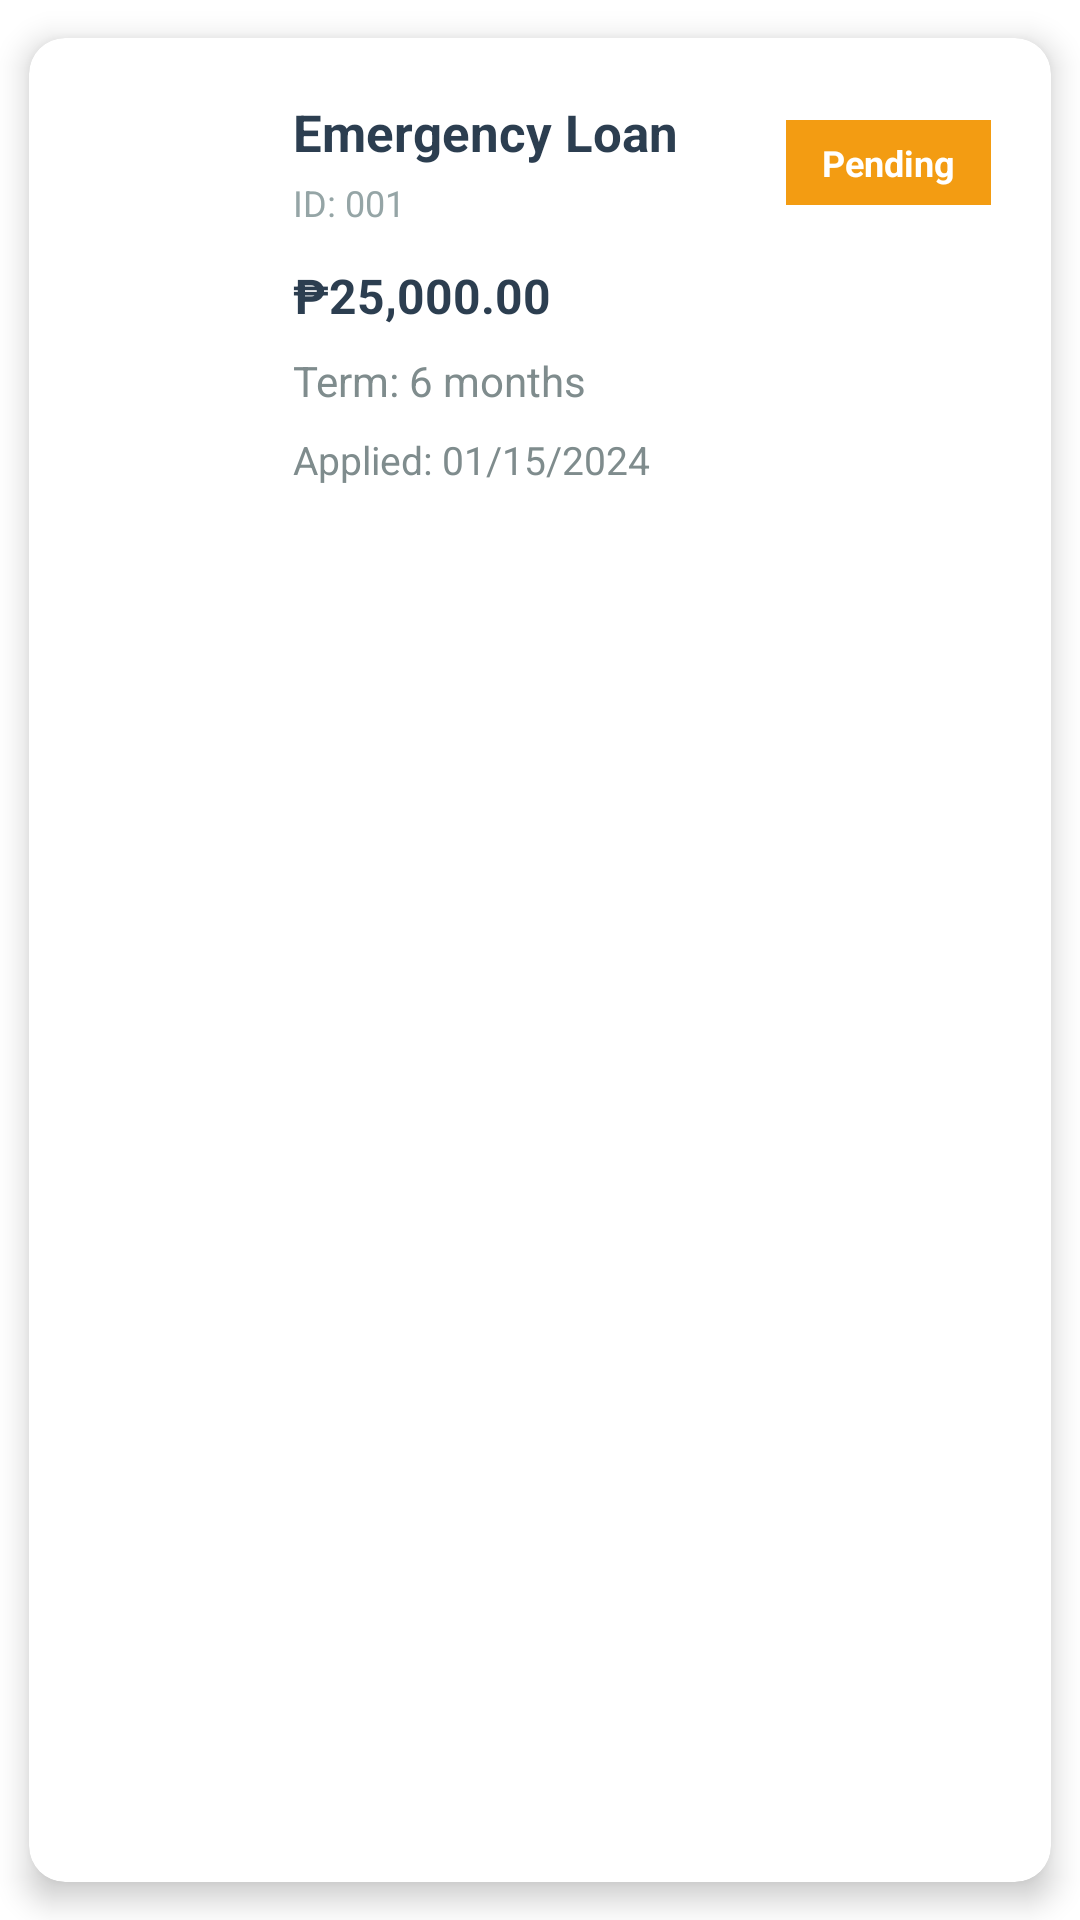

Reconstruct the res/layout file that produces this screen, plus the resources it refers to.
<!-- AndroidManifest.xml: application theme Theme.Aquino_Bembo_Finals -->
<!-- res/layout/card_history.xml -->
<?xml version="1.0" encoding="utf-8"?>
<androidx.cardview.widget.CardView xmlns:android="http://schemas.android.com/apk/res/android"
    xmlns:app="http://schemas.android.com/apk/res-auto"
    android:layout_width="match_parent"
    android:layout_height="wrap_content"
    android:layout_marginStart="8dp"
    android:layout_marginEnd="8dp"
    android:layout_marginTop="4dp"
    android:layout_marginBottom="16dp"
    android:clickable="true"
    android:focusable="true"
    android:foreground="?android:attr/selectableItemBackground"
    app:cardCornerRadius="12dp"
    app:cardElevation="6dp"
    app:cardUseCompatPadding="true">

    <LinearLayout
        android:layout_width="match_parent"
        android:layout_height="wrap_content"
        android:orientation="horizontal"
        android:padding="20dp">

        
        <ImageView
            android:layout_width="48dp"
            android:layout_height="48dp"
            android:layout_marginEnd="20dp"
            android:contentDescription="History Item"
            android:src="@drawable/history"
            android:tint="#9B59B6" />

        
        <LinearLayout
            android:layout_width="0dp"
            android:layout_height="wrap_content"
            android:layout_weight="1"
            android:orientation="vertical">

            
            <LinearLayout
                android:layout_width="match_parent"
                android:layout_height="wrap_content"
                android:orientation="horizontal"
                android:layout_marginBottom="12dp">

                <LinearLayout
                    android:layout_width="0dp"
                    android:layout_height="wrap_content"
                    android:layout_weight="1"
                    android:orientation="vertical">

                    <TextView
                        android:id="@+id/tv_loan_type"
                        android:layout_width="wrap_content"
                        android:layout_height="wrap_content"
                        android:text="Emergency Loan"
                        android:textColor="#2C3E50"
                        android:textSize="17sp"
                        android:textStyle="bold" />

                    <TextView
                        android:id="@+id/tv_loan_id"
                        android:layout_width="wrap_content"
                        android:layout_height="wrap_content"
                        android:layout_marginTop="4dp"
                        android:text="ID: 001"
                        android:textColor="#95A5A6"
                        android:textSize="12sp" />

                </LinearLayout>

                
                <TextView
                    android:id="@+id/tv_status"
                    android:layout_width="wrap_content"
                    android:layout_height="wrap_content"
                    android:paddingHorizontal="12dp"
                    android:paddingVertical="6dp"
                    android:text="Pending"
                    android:textColor="#FFFFFF"
                    android:textSize="12sp"
                    android:textStyle="bold"
                    android:background="#F39C12"
                    android:gravity="center"
                    android:layout_gravity="center_vertical" />

            </LinearLayout>

            
            <TextView
                android:id="@+id/tv_amount"
                android:layout_width="wrap_content"
                android:layout_height="wrap_content"
                android:layout_marginBottom="8dp"
                android:text="₱25,000.00"
                android:textColor="#2C3E50"
                android:textSize="16sp"
                android:textStyle="bold" />

            
            <TextView
                android:id="@+id/tv_months"
                android:layout_width="wrap_content"
                android:layout_height="wrap_content"
                android:layout_marginBottom="8dp"
                android:text="Term: 6 months"
                android:textColor="#7F8C8D"
                android:textSize="14sp" />

            
            <TextView
                android:id="@+id/tv_date"
                android:layout_width="wrap_content"
                android:layout_height="wrap_content"
                android:text="Applied: 01/15/2024"
                android:textColor="#7F8C8D"
                android:textSize="13sp" />

        </LinearLayout>

    </LinearLayout>

</androidx.cardview.widget.CardView>
<!-- resources referenced by this layout -->
<resources>
  <style name="Theme.Aquino_Bembo_Finals" parent="Theme.MaterialComponents.DayNight.DarkActionBar">
          
          <item name="colorPrimary">@color/colorPrimary</item>
          <item name="colorPrimaryVariant">@color/colorPrimary</item>
          <item name="colorOnPrimary">@color/white</item>
          
          <item name="colorSecondary">@color/teal_200</item>
          <item name="colorSecondaryVariant">@color/teal_700</item>
          <item name="colorOnSecondary">@color/black</item>
          
          <item name="android:statusBarColor">?attr/colorPrimaryVariant</item>
          
      </style>
  <color name="colorPrimary">#126b5b</color>
  <color name="white">#FFFFFFFF</color>
  <color name="teal_200">#FF03DAC5</color>
  <color name="teal_700">#FF018786</color>
  <color name="black">#FF000000</color>
</resources>
